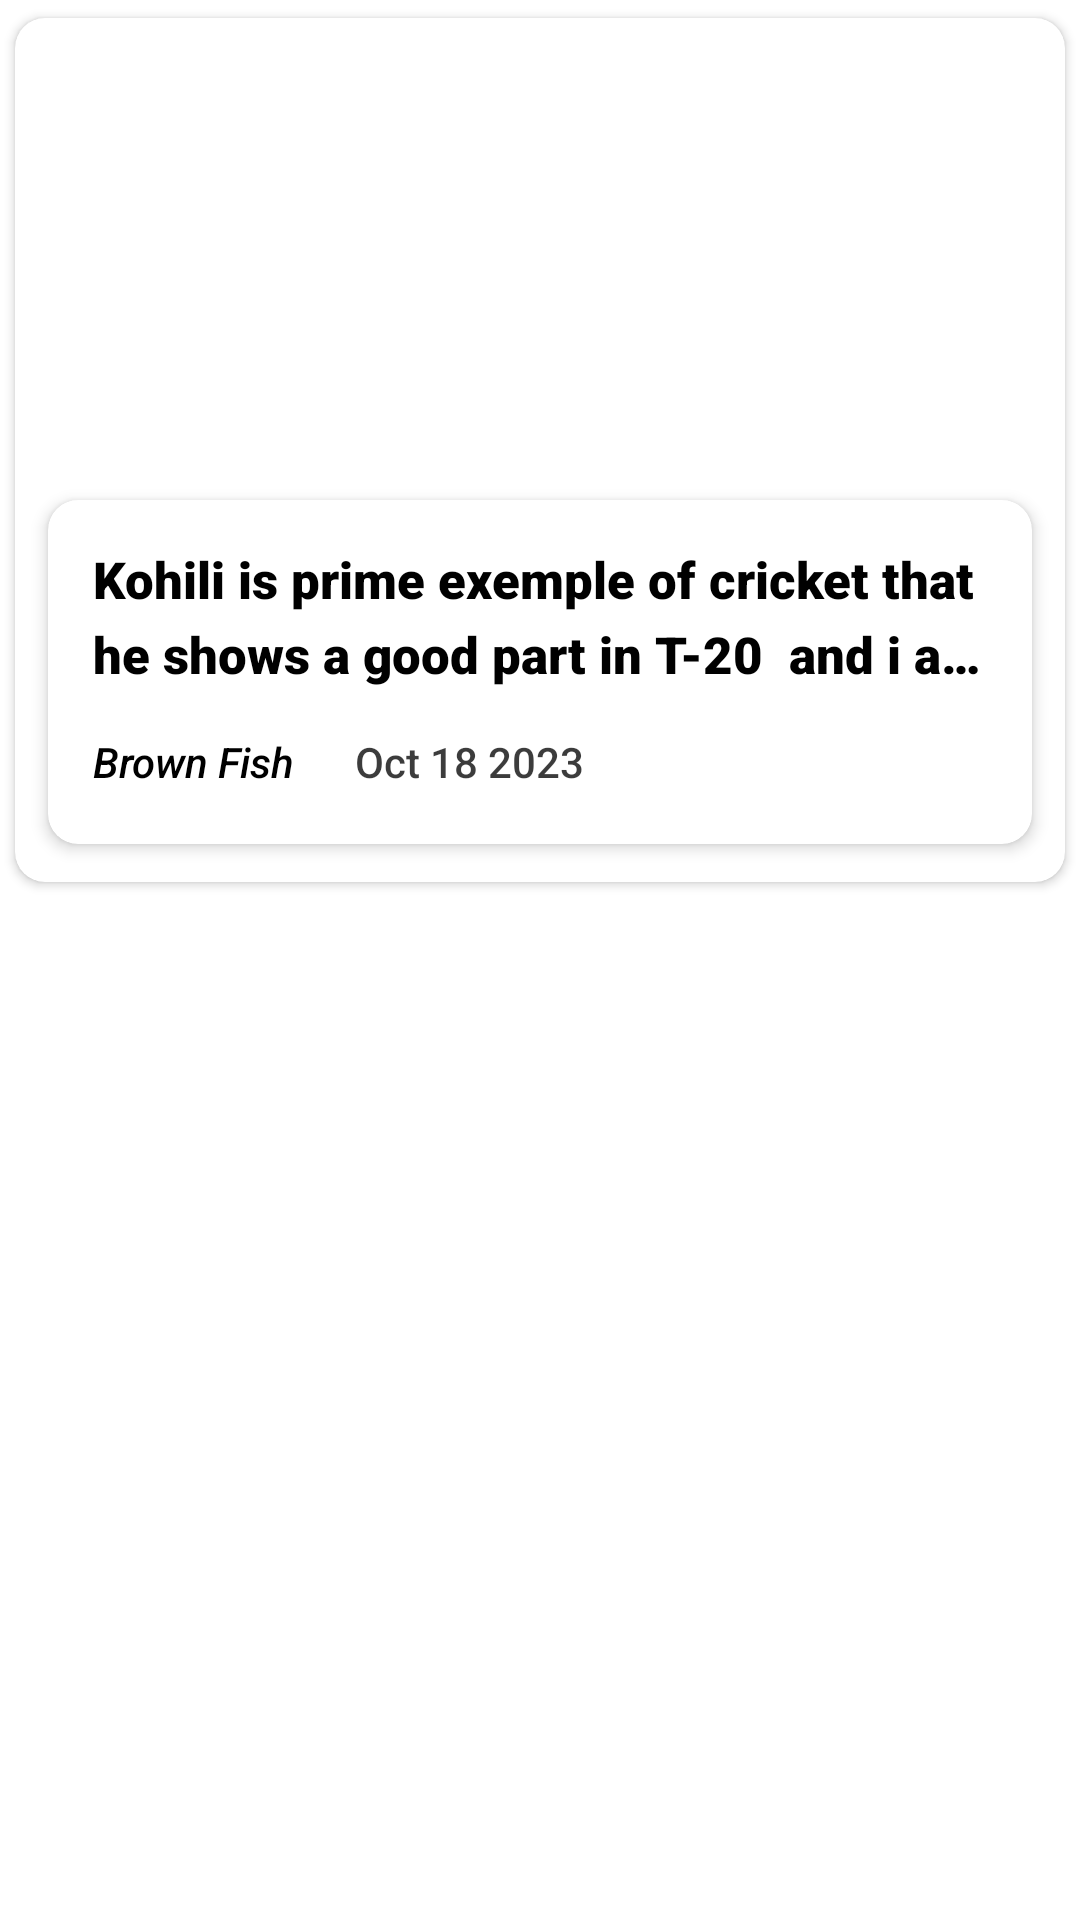

Layout XML and referenced resources for this Android screen:
<!-- AndroidManifest.xml: application theme Theme.NewsPaper -->
<!-- res/layout/recycler_sample_layout.xml -->
<?xml version="1.0" encoding="utf-8"?>
<RelativeLayout xmlns:android="http://schemas.android.com/apk/res/android"
    android:layout_width="wrap_content"
    android:layout_height="wrap_content"
    xmlns:app="http://schemas.android.com/apk/res-auto">
    <RelativeLayout
        android:layout_width="match_parent"
        android:layout_height="300dp"
        android:background="@color/white"
        >
        <androidx.cardview.widget.CardView
            android:id="@+id/cardView"
            android:layout_width="match_parent"
            android:layout_height="match_parent"
            app:cardCornerRadius="10dp"
            app:cardUseCompatPadding="true"
            >
            <RelativeLayout
                android:layout_width="match_parent"
                android:layout_height="match_parent"
                >
                <ImageView
                    android:id="@+id/mainImage"
                    android:layout_width="match_parent"
                    android:layout_height="match_parent"
                    android:src="@drawable/ic_launcher_background"
                    android:scaleType="centerCrop"
                    />

                <androidx.cardview.widget.CardView
                    android:layout_width="match_parent"
                    android:layout_height="130dp"
                    android:layout_alignParentBottom="true"
                    app:cardCornerRadius="10dp"
                    app:cardElevation="3dp"
                    android:layout_margin="5dp"
                    app:cardUseCompatPadding="true">
                    <RelativeLayout
                        android:layout_width="match_parent"
                        android:layout_height="match_parent"
                        android:padding="10dp"
                        >
                        <TextView
                            android:id="@+id/title"
                            android:layout_width="match_parent"
                            android:layout_height="wrap_content"
                            android:text="Kohili is prime exemple of cricket that he shows a good part in T-20  and i am a crazy lover of virat  and her wife also"
                            android:maxLines="2"
                            android:ellipsize="end"
                            android:textAlignment="textStart"
                            android:textSize="17sp"
                            android:fontFamily="sans-serif-black"
                            android:lineBreakStyle="loose"
                            android:textColor="@color/black"
                            android:lineHeight="25dp"
                            android:padding="5dp"/>
                        <TextView
                            android:id="@+id/author"
                            android:layout_marginTop="5dp"
                            android:layout_below="@+id/title"
                            android:layout_width="wrap_content"
                            android:layout_height="wrap_content"
                            android:text="Brown Fish"
                            android:textSize="14sp"
                            android:fontFamily="sans-serif-medium"
                            android:textColor="@color/black"
                            android:textStyle="italic"
                            android:padding="5dp"/>
                        <TextView
                            android:id="@+id/time"
                            android:layout_toRightOf="@id/author"
                            android:layout_marginTop="5dp"
                            android:layout_below="@+id/title"
                            android:layout_width="wrap_content"
                            android:layout_marginLeft="10dp"
                            android:layout_height="wrap_content"
                            android:text="Oct 18 2023 "
                            android:textSize="14sp"
                            android:fontFamily="sans-serif-medium"
                            android:lineBreakStyle="loose"
                            android:textColor="#C3000000"
                            android:padding="5dp"/>

                    </RelativeLayout>
                </androidx.cardview.widget.CardView>
            </RelativeLayout>
        </androidx.cardview.widget.CardView>
    </RelativeLayout>

</RelativeLayout>
<!-- resources referenced by this layout -->
<resources>
  <style name="Theme.NewsPaper" parent="Theme.MaterialComponents.DayNight.DarkActionBar">
          
          <item name="colorPrimary">@color/purple_500</item>
          <item name="colorPrimaryVariant">@color/purple_700</item>
          <item name="colorOnPrimary">@color/white</item>
          
          <item name="colorSecondary">@color/teal_200</item>
          <item name="colorSecondaryVariant">@color/teal_700</item>
          <item name="colorOnSecondary">@color/black</item>
          
          <item name="android:statusBarColor">?attr/colorPrimaryVariant</item>
          
      </style>
  <!-- not gathered from this repository: default colours our renderer supplied (Android Studio template values) -->
  <color name="purple_500">#FF6200EE</color>
  <color name="purple_700">#FF3700B3</color>
  <color name="teal_200">#FF03DAC5</color>
  <color name="teal_700">#FF018786</color>
  <color name="black">#FF000000</color>
  <color name="white">#FFFFFFFF</color>
</resources>
